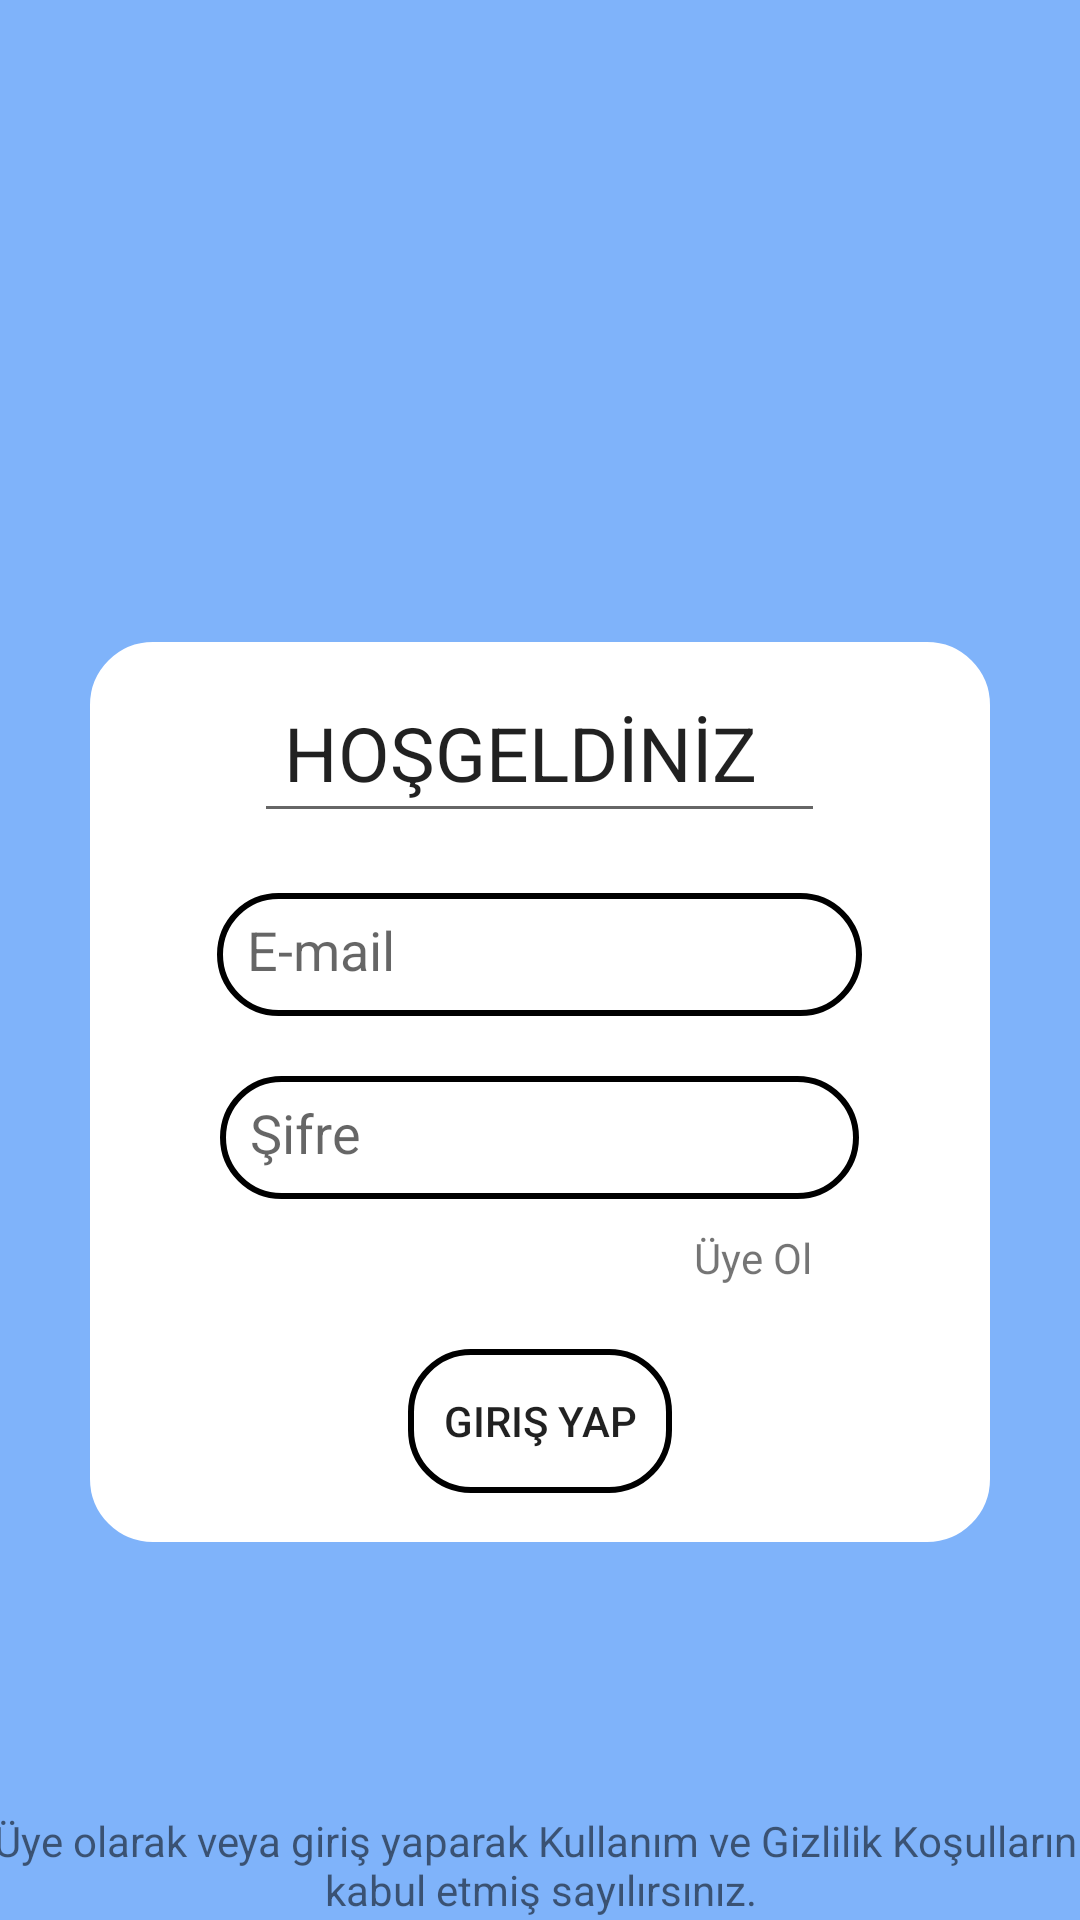

Layout XML and referenced resources for this Android screen:
<!-- AndroidManifest.xml: application theme Theme.MyDiaryApp -->
<!-- res/layout/activity_main.xml -->
<?xml version="1.0" encoding="utf-8"?>
<LinearLayout xmlns:android="http://schemas.android.com/apk/res/android"
    xmlns:app="http://schemas.android.com/apk/res-auto"
    xmlns:tools="http://schemas.android.com/tools"
    android:layout_width="match_parent"
    android:layout_height="match_parent"
    android:background = "#7FB3FA"
    tools:context=".activities.MainActivity"
    android:orientation="vertical"
    android:gravity="center_horizontal">


    <ImageView
        android:id="@+id/imageView2"
        android:layout_width="169dp"
        android:layout_height="134dp"
        app:srcCompat="@drawable/diary_icon"
        android:layout_marginTop="50dp"
        />

    <LinearLayout
        android:layout_width="300dp"
        android:layout_height="300dp"
        android:orientation="vertical"
        android:backgroundTint="#fff"
        android:background="@drawable/corner"
        android:layout_marginTop="30dp"
        android:layout_gravity="center_horizontal"
        android:gravity="center_horizontal"

        >

        <EditText
            android:layout_width="wrap_content"
            android:layout_height="wrap_content"
            android:text="HOŞGELDİNİZ  "
            android:textSize="25sp"
            android:padding="10dp"
            android:layout_marginTop="10dp"
            />



        <EditText
            android:id="@+id/editTextEmailAddress"
            android:layout_width="215dp"
            android:layout_height="41dp"
            android:background="@drawable/corner"
            android:ems="10"
            android:hint="E-mail"
            android:inputType="textEmailAddress"
            android:layout_marginTop="20dp"

            android:padding="10dp"
            tools:layout_editor_absoluteX="98dp"
            tools:layout_editor_absoluteY="284dp" />

        <EditText
            android:id="@+id/editTextPassword"
            android:layout_width="213dp"
            android:layout_height="41dp"
            android:background="@drawable/corner"
            android:ems="10"
            android:hint="Şifre"
            android:inputType="textPassword"
            android:layout_marginTop="20dp"

            android:padding="10dp"
            tools:layout_editor_absoluteX="99dp"
            tools:layout_editor_absoluteY="354dp" />


        <TextView
            android:id="@+id/signUpText"
            android:layout_width="47dp"
            android:layout_height="20dp"
            android:onClick="clickedSıgnUp"
            android:text="Üye Ol"
            android:layout_marginTop="10dp"
            android:layout_marginLeft="75dp"
            tools:layout_editor_absoluteX="266dp"
            tools:layout_editor_absoluteY="405dp" />

        <Button
            android:id="@+id/signInButton"
            android:layout_width="wrap_content"
            android:layout_height="wrap_content"
            android:layout_marginTop="20dp"
            android:background="@drawable/corner"
            android:onClick="clickedLogIn"
            android:text="Giriş Yap"
            tools:layout_editor_absoluteX="152dp"
            tools:layout_editor_absoluteY="436dp" />

    </LinearLayout>

    <TextView
        android:id="@+id/textView3"
        android:layout_width="400dp"
        android:layout_height="wrap_content"
        android:layout_gravity="center"
        android:layout_marginTop="90dp"
        android:gravity="center"
        android:text="@string/bottom_section"
        android:textAlignment="center"/>


</LinearLayout>
<!-- resources referenced by this layout -->
<resources>
  <!-- drawable corner (drawable) -->
  <?xml version="1.0" encoding="utf-8"?>
  <shape xmlns:android="http://schemas.android.com/apk/res/android">
  
  
      <corners android:radius="20dp"></corners>
      <stroke
          android:width="2dp" android:color="@color/black">
  
      </stroke>
  </shape>
  <string name="bottom_section">Üye olarak veya giriş yaparak Kullanım ve Gizlilik
      Koşullarını kabul etmiş sayılırsınız.</string>
  <style name="Theme.MyDiaryApp" parent="Theme.MaterialComponents.DayNight.NoActionBar">
          
          <item name="colorPrimary">@color/purple_500</item>
          <item name="colorPrimaryVariant">@color/purple_700</item>
          <item name="colorOnPrimary">@color/white</item>
          
          <item name="colorSecondary">@color/teal_200</item>
          <item name="colorSecondaryVariant">@color/teal_700</item>
          <item name="colorOnSecondary">@color/black</item>
          
          <item name="android:statusBarColor">?attr/colorPrimaryVariant</item>
          
      </style>
  <color name="black">#FF000000</color>
  <color name="purple_500">#000000</color>
  <color name="purple_700">#000000</color>
  <color name="white">#FFFFFFFF</color>
  <color name="teal_200">#FF03DAC5</color>
  <color name="teal_700">#FF018786</color>
</resources>
